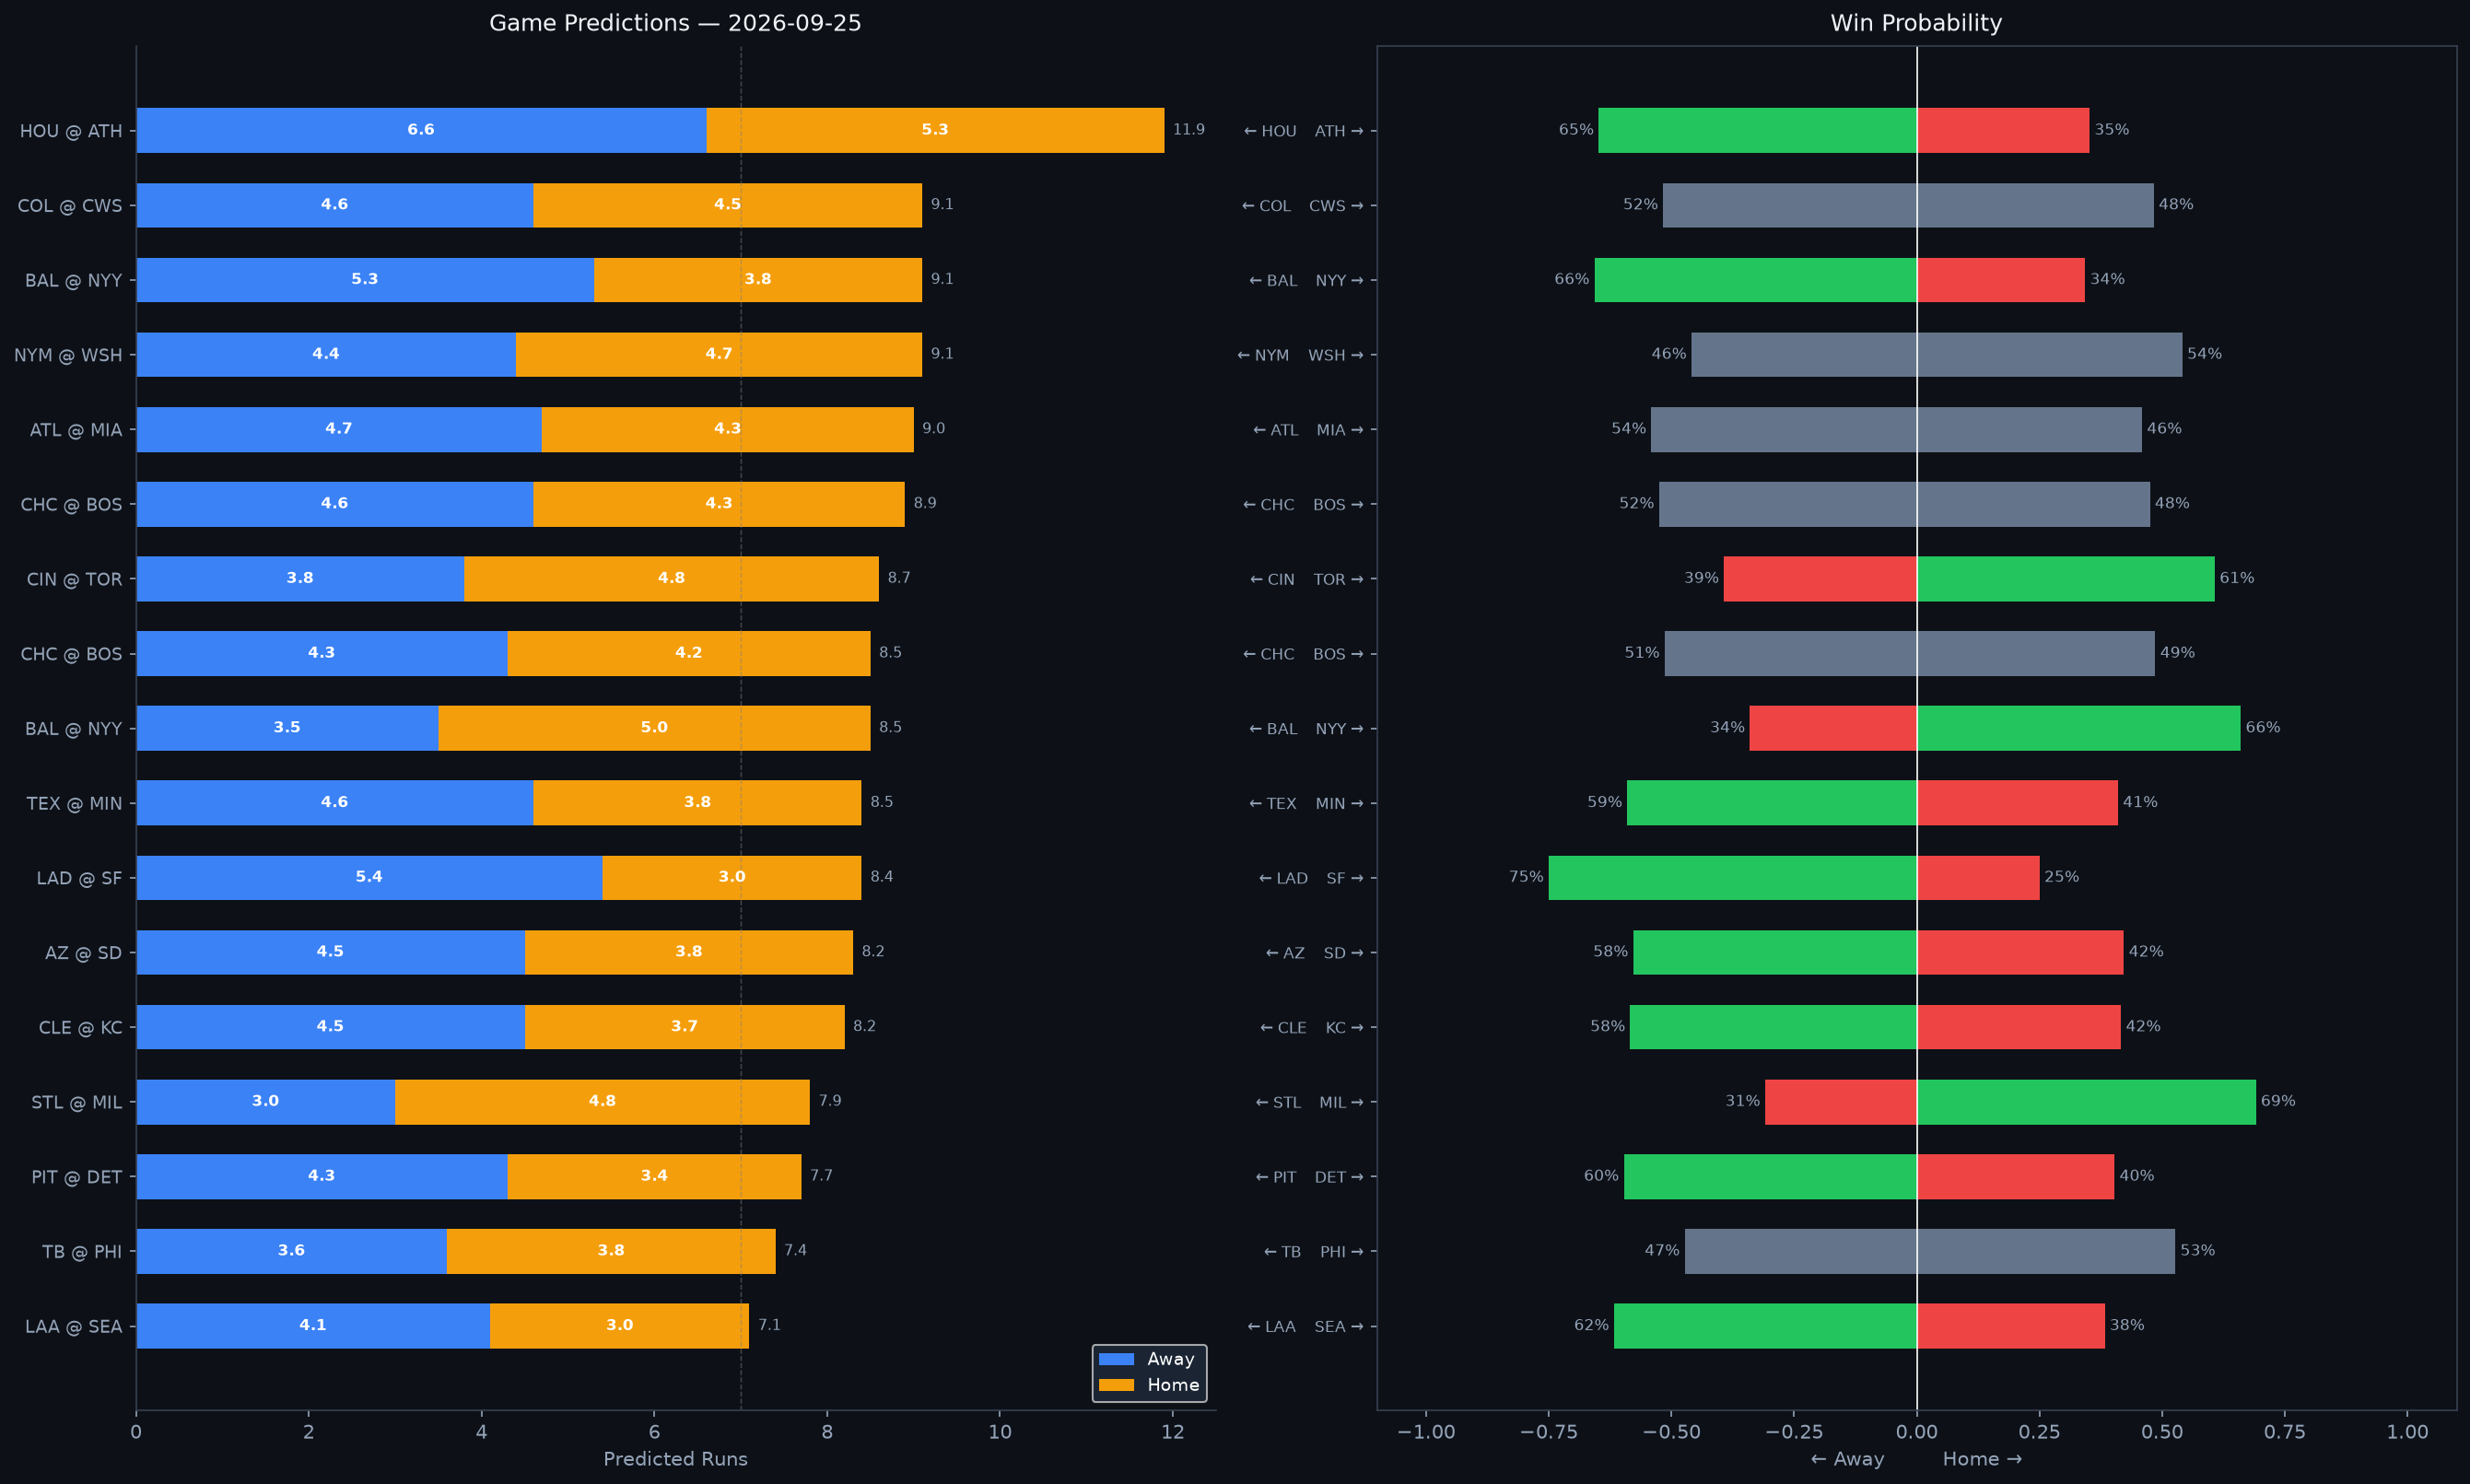

The table this chart was drawn from, first rows:
Rank, matchup, home_team, away_team, venue, home_runs_pred, away_runs_pred, total_pred, run_diff, home_win_prob, away_win_prob, predicted_winner, home_faces, home_sp_hand, home_sp_era, home_sp_last3, home_sp_ped, away_faces, away_sp_hand, away_sp_era, away_sp_last3, away_sp_ped, home_lu_ops, home_lu_xba
1, HOU @ ATH, ATH, HOU, Sutter Health Park, 5.3, 6.6, 11.9, 1.4, 35.2, 64.8, HOU, Hunter Brown, R, 3.45, 3.0, , Jacob Lopez, L, 4.95, 15.0, , 0.702, 0.307
2, COL @ CWS, CWS, COL, Rate Field, 4.5, 4.6, 9.1, 0.1, 48.3, 51.7, COL, Tomoyuki Sugano, R, 4.99, 6.75, , Sean Burke, R, 3.62, 5.95, , 0.693, 0.323
3, BAL @ NYY, NYY, BAL, Yankee Stadium, 3.8, 5.3, 9.1, 1.4, 34.3, 65.7, BAL, Trevor Rogers, L, 3.89, 2.56, , Brendan Beck, R, 8.22, 8.75, , 0.715, 0.343
4, NYM @ WSH, WSH, NYM, Nationals Park, 4.7, 4.4, 9.1, 0.4, 54.1, 45.9, WSH, TBD, R, 4.5, N/A, , Andrew Alvarez, L, 3.02, 1.58, , 0.696, 0.331
5, ATL @ MIA, MIA, ATL, loanDepot park, 4.3, 4.7, 9.0, 0.4, 45.9, 54.1, ATL, Ray Kerr, L, 4.52, 1.76, , Eury Pérez, R, 3.9, 7.06, , 0.647, 0.283
6, CHC @ BOS, BOS, CHC, Fenway Park, 4.3, 4.6, 8.9, 0.2, 47.5, 52.5, CHC, Clay Holmes, R, 3.56, 5.0, , Alec Gamboa, L, 1.91, 8.18, , 0.723, 0.321
7, CIN @ TOR, TOR, CIN, Rogers Centre, 4.8, 3.8, 8.7, 1.0, 60.7, 39.3, TOR, Nick Lodolo, L, 4.26, 4.95, , TBD, R, 4.5, N/A, , 0.715, 0.299
8, CHC @ BOS, BOS, CHC, Fenway Park, 4.2, 4.3, 8.5, 0.1, 48.6, 51.4, CHC, David Peterson, L, 4.28, 1.68, , Brayan Bello, R, 4.16, 0.63, , 0.704, 0.315
9, BAL @ NYY, NYY, BAL, Yankee Stadium, 5.0, 3.5, 8.5, 1.5, 66.0, 34.0, NYY, Brandon Young, R, 4.34, 5.7, , TBD, R, 4.5, N/A, , 0.713, 0.335
10, TEX @ MIN, MIN, TEX, Target Field, 3.8, 4.6, 8.5, 0.8, 41.0, 59.0, TEX, Jacob deGrom, R, 2.69, 2.98, , Joe Ryan, R, 3.8, 5.54, , 0.612, 0.289
11, LAD @ SF, SF, LAD, Oracle Park, 3.0, 5.4, 8.4, 2.4, 25.0, 75.0, LAD, Tarik Skubal, L, 3.04, 2.83, Tarik Skubal, Yunior Marte, R, 4.66, 5.7, , 0.629, 0.328
12, AZ @ SD, SD, AZ, Petco Park, 3.8, 4.5, 8.2, 0.7, 42.2, 57.8, AZ, Brandon Pfaadt, R, 4.82, 5.49, , TBD, R, 4.5, N/A, , 0.707, 0.322
13, CLE @ KC, KC, CLE, Kauffman Stadium, 3.7, 4.5, 8.2, 0.8, 41.6, 58.4, CLE, Gavin Williams, R, 3.57, 2.0, , Noah Cameron, L, 3.51, 2.5, , 0.703, 0.307
14, STL @ MIL, MIL, STL, American Family Field, 4.8, 3.0, 7.9, 1.8, 69.1, 30.9, MIL, Michael McGreevy, R, 3.88, 2.78, , Robert Gasser, L, 3.68, 1.11, , 0.737, 0.335
15, PIT @ DET, DET, PIT, Comerica Park, 3.4, 4.3, 7.7, 0.9, 40.3, 59.7, PIT, Bubba Chandler, R, 4.29, 4.77, , Jackson Jobe, R, 3.94, 3.16, , 0.705, 0.348
16, TB @ PHI, PHI, TB, Citizens Bank Park, 3.8, 3.6, 7.4, 0.2, 52.7, 47.3, PHI, Freddy Peralta, R, 3.73, 1.11, Freddy Peralta, Cristopher Sánchez, L, 3.16, 6.43, , 0.722, 0.327
17, LAA @ SEA, SEA, LAA, T-Mobile Park, 3.0, 4.1, 7.1, 1.1, 38.3, 61.7, LAA, Reid Detmers, L, 4.4, 3.71, , Bryce Miller, R, 4.0, 4.06, , 0.718, 0.33
